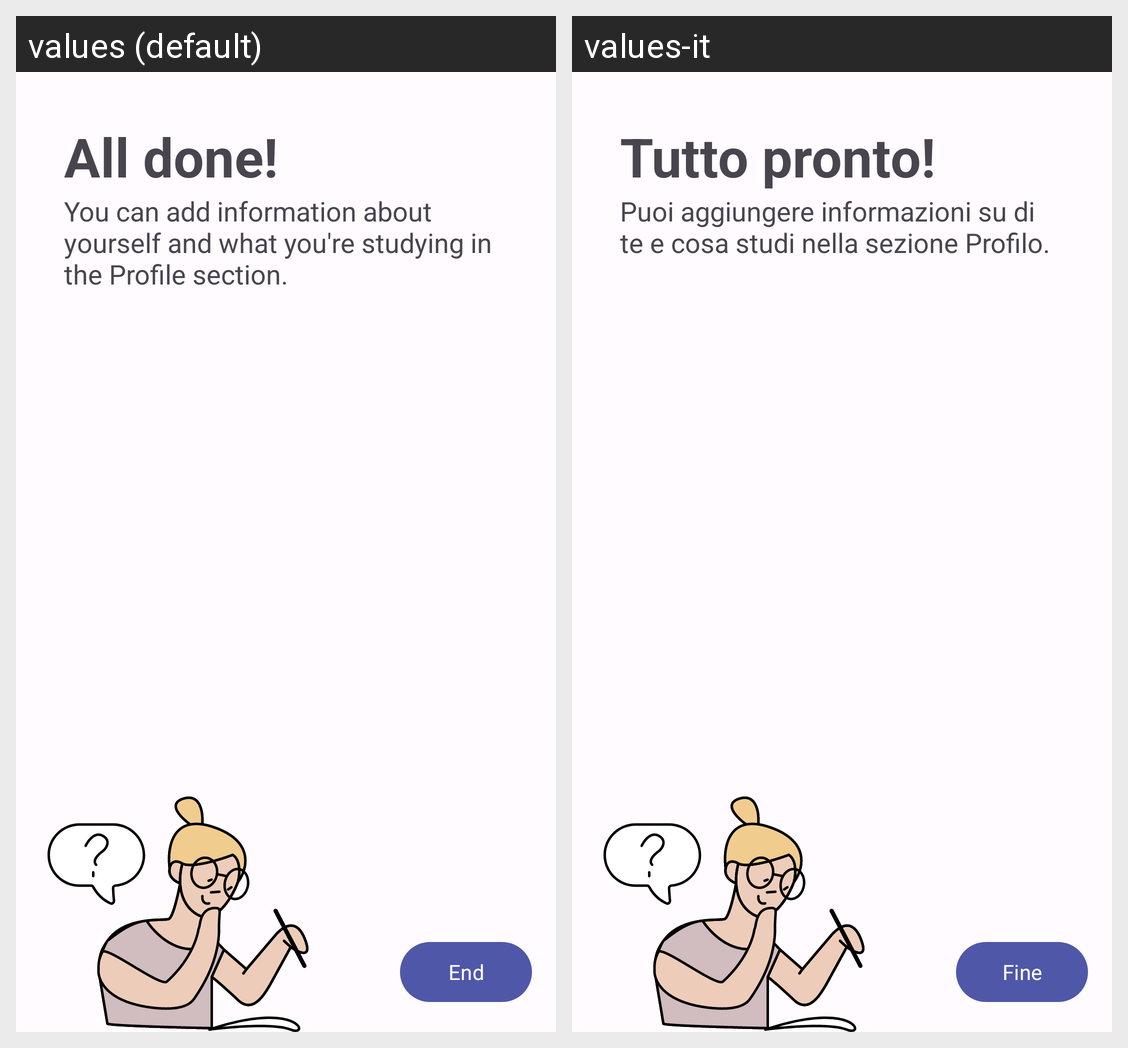

Locale-by-locale string values for the Android screen shown in this grid:
Android screen res/layout/stepper_fragment_registration_2.xml rendered under 2 locales, left to right: values (default), values-it. Device: Nexus 5 (rendered at 1080×1920; each locale shown at half size, 540×960, under a caption strip naming it); theme Theme.CnouLeg.
Strings drawn on this screen, with the default value and each locale's value (text and hints the layout hard-codes, and strings that could not be matched under every locale, appear in the picture but are not listed):

register_2_title
  values: All done!
  values-it: Tutto pronto!

register_2_subtitle
  values: You can add information about yourself and what you're studying in the Profile section.
  values-it: Puoi aggiungere informazioni su di te e cosa studi nella sezione Profilo.

form_end
  values: End
  values-it: Fine
